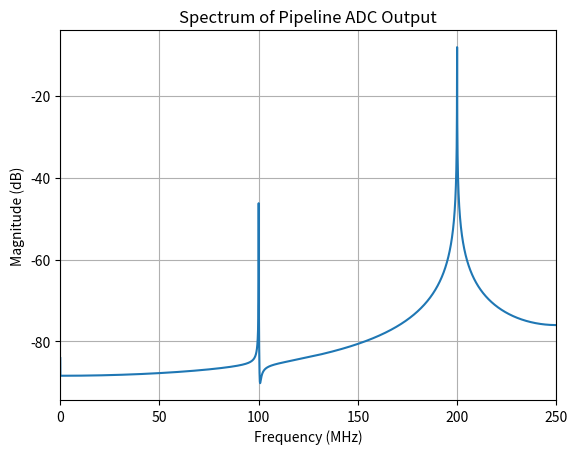

Source code (Python):
import numpy as np
import matplotlib.pyplot as plt

class MDAC25:
    """
    2.5-bit MDAC stage (7-level quantizer, interstage gain=4):
    Vo = 4*Vi - (b - 3)*Vr
    """
    def __init__(self, Vr: float):
        self.Vr     = Vr
        self.gain   = 4
        self.levels = 7
        self.offset = (self.levels - 1) / 2

    def step(self, x: np.ndarray):
        b = np.floor(self.gain * x / self.Vr + self.offset + 0.5)
        b = np.clip(b, 0, self.levels - 1).astype(int)
        residue = self.gain * x - (b - self.offset) * self.Vr
        return b, residue

class PipelineADC:
    """
    Pipeline ADC built from multiple MDAC25 stages, reconstructing a 13-bit output.
    """
    def __init__(self, num_stages: int, Vr: float):
        self.stages = [MDAC25(Vr) for _ in range(num_stages)]
        self.M      = 7
        self.offset = (self.M - 1) / 2

    def convert(self, x: np.ndarray):
        stage_codes = []
        residue = x.copy()
        for stage in self.stages:
            b, residue = stage.step(residue)
            stage_codes.append(b)
        raw = np.zeros_like(x)
        N_stages = len(self.stages)
        for i, b in enumerate(stage_codes):
            raw += (b - self.offset) * (self.M ** (N_stages - 1 - i))
        max_raw = self.M**N_stages - 1
        code13 = np.round((raw + max_raw/2) * (2**13 - 1) / max_raw)
        return code13.astype(int)

fs  = 500e6      
fin = 200e6      
VFS = 1.0        
N   = 2**14      
t = np.arange(N) / fs
x = VFS * np.sin(2 * np.pi * fin * t)
adc = PipelineADC(num_stages=6, Vr=VFS)
code13 = adc.convert(x)
analog_recon = (code13 / (2**13 - 1) * 2 - 1) * VFS
signal_power = np.mean(x**2)
noise_power  = np.mean((analog_recon - x)**2)
snr_pipeline = 10 * np.log10(signal_power / noise_power)
print(f"Pipeline ADC SNR: {snr_pipeline:.2f} dB")
Y = np.fft.fft(analog_recon)
freqs = np.fft.fftfreq(N, 1/fs)
pos = freqs >= 0
plt.figure()
plt.plot(freqs[pos] / 1e6, 20 * np.log10(np.abs(Y[pos]) / N))
plt.title("Spectrum of Pipeline ADC Output")
plt.xlabel("Frequency (MHz)")
plt.ylabel("Magnitude (dB)")
plt.grid(True)
plt.xlim(0, (fs/2/1e6))
plt.show()

